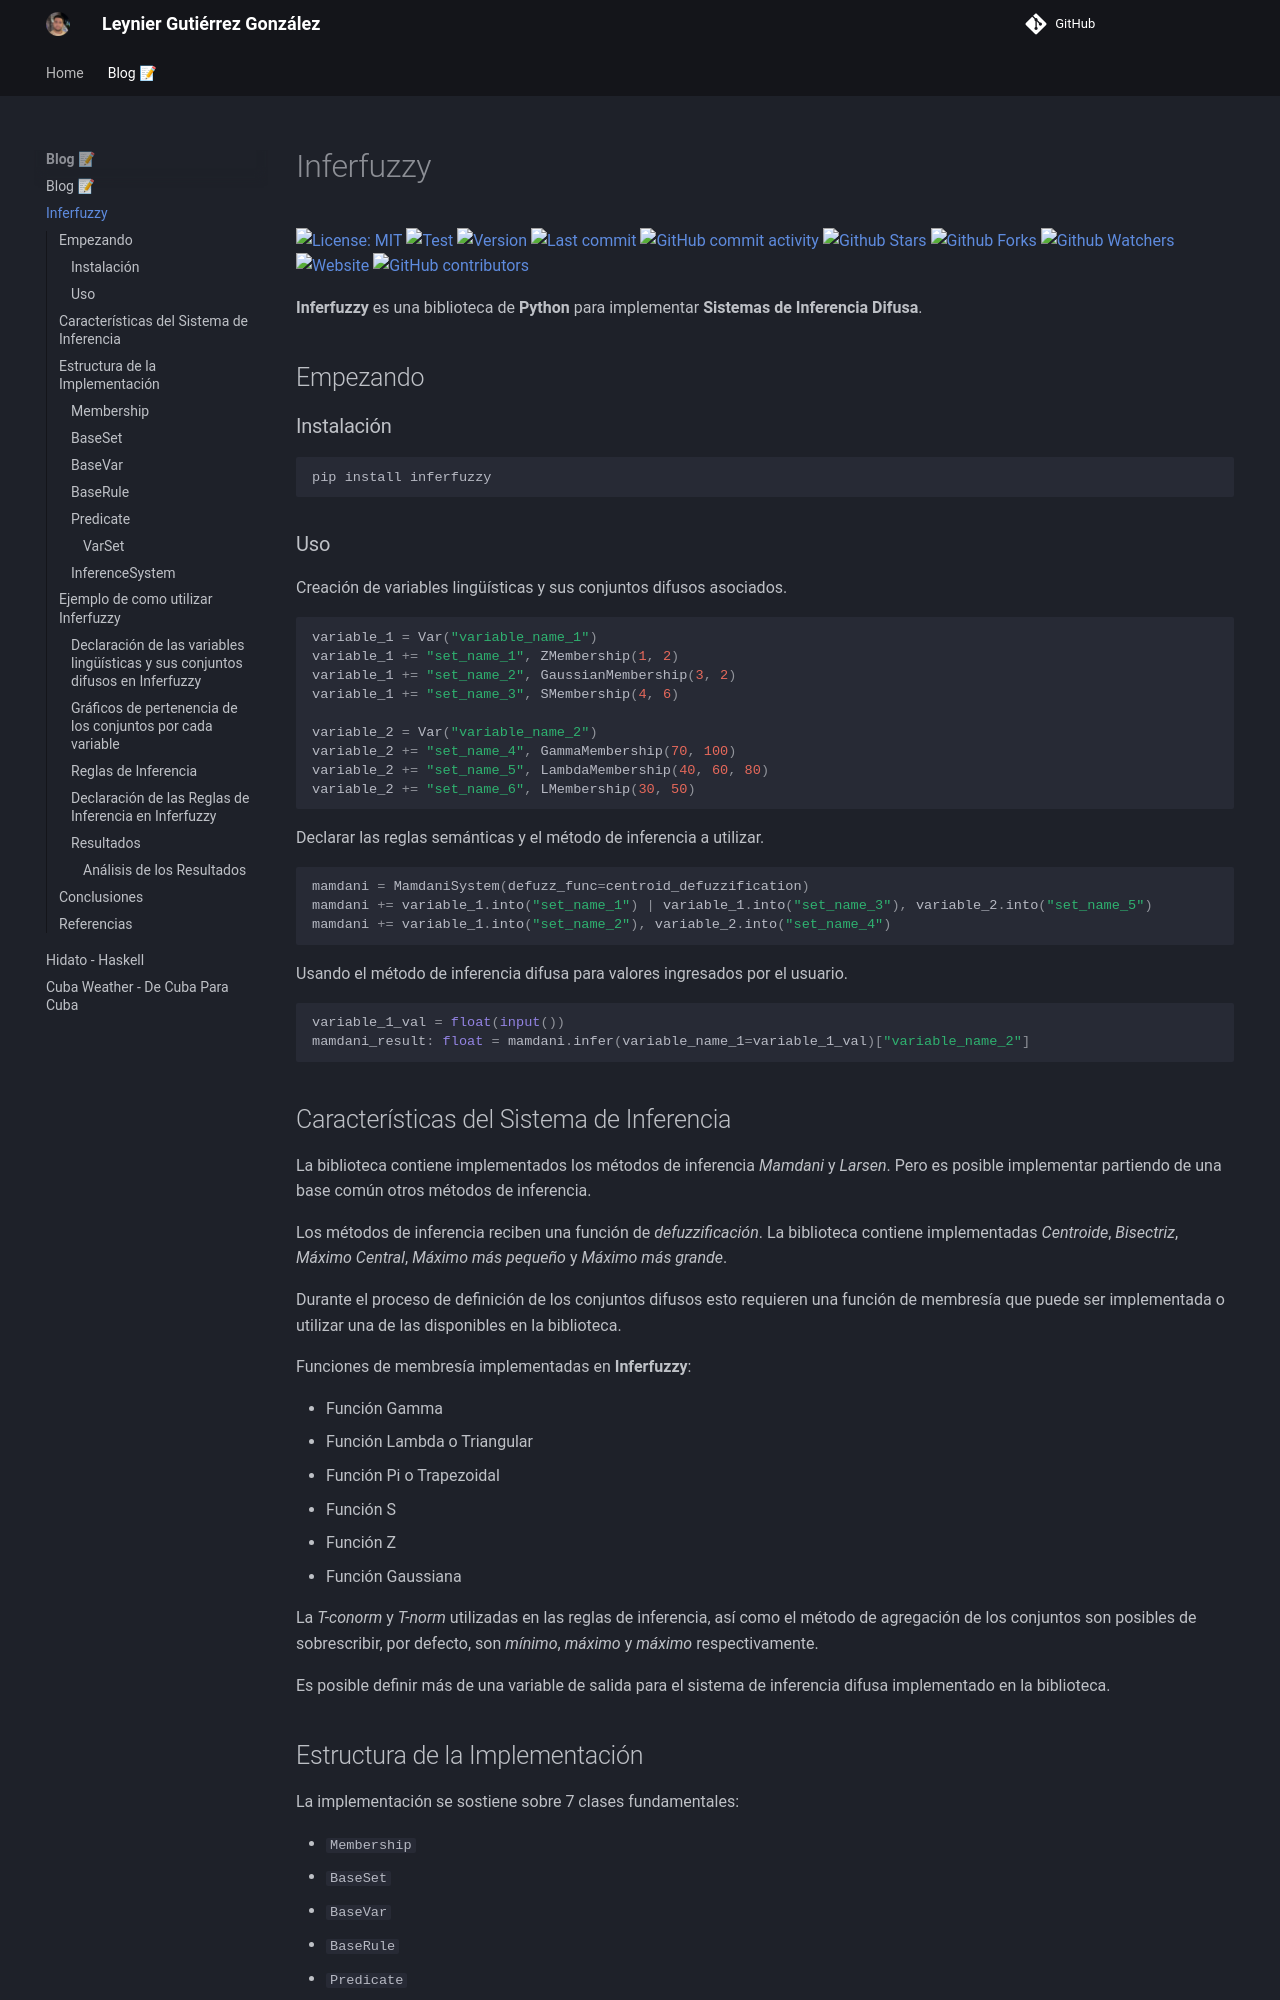

repository: leynier/leynier.github.io · page: blog/inferfuzzy/index.html · generator: mkdocs

# Inferfuzzy

[![License: MIT](https://img.shields.io/badge/License-MIT-green.svg)](https://opensource.org/licenses/MIT)
[![Test](https://github.com/leynier/inferfuzzy/workflows/CI/badge.svg)](https://github.com/leynier/inferfuzzy/actions?query=workflow%3ACI)
[![Version](https://img.shields.io/pypi/v/inferfuzzy?color=%2334D058&label=Version)](https://pypi.org/project/inferfuzzy)
[![Last commit](https://img.shields.io/github/last-commit/leynier/inferfuzzy.svg?style=flat)](https://github.com/leynier/inferfuzzy/commits)
[![GitHub commit activity](https://img.shields.io/github/commit-activity/m/leynier/inferfuzzy)](https://github.com/leynier/inferfuzzy/commits)
[![Github Stars](https://img.shields.io/github/stars/leynier/inferfuzzy?style=flat&logo=github)](https://github.com/leynier/inferfuzzy/stargazers)
[![Github Forks](https://img.shields.io/github/forks/leynier/inferfuzzy?style=flat&logo=github)](https://github.com/leynier/inferfuzzy/network/members)
[![Github Watchers](https://img.shields.io/github/watchers/leynier/inferfuzzy?style=flat&logo=github)](https://github.com/leynier/inferfuzzy)
[![Website](https://img.shields.io/website?up_message=online&url=https%3A%2F%2Fleynier.github.io/inferfuzzy)](https://leynier.github.io/inferfuzzy)
[![GitHub contributors](https://img.shields.io/github/contributors/leynier/inferfuzzy)](https://github.com/leynier/inferfuzzy/graphs/contributors)

**Inferfuzzy** es una biblioteca de **Python** para implementar **Sistemas de Inferencia Difusa**.

## Empezando

### Instalación

```bash
pip install inferfuzzy
```

### Uso

Creación de variables lingüísticas y sus conjuntos difusos asociados.

```python
variable_1 = Var("variable_name_1")
variable_1 += "set_name_1", ZMembership(1, 2)
variable_1 += "set_name_2", GaussianMembership(3, 2)
variable_1 += "set_name_3", SMembership(4, 6)

variable_2 = Var("variable_name_2")
variable_2 += "set_name_4", GammaMembership(70, 100)
variable_2 += "set_name_5", LambdaMembership(40, 60, 80)
variable_2 += "set_name_6", LMembership(30, 50)
```

Declarar las reglas semánticas y el método de inferencia a utilizar.

```python
mamdani = MamdaniSystem(defuzz_func=centroid_defuzzification)
mamdani += variable_1.into("set_name_1") | variable_1.into("set_name_3"), variable_2.into("set_name_5")
mamdani += variable_1.into("set_name_2"), variable_2.into("set_name_4")
```

Usando el método de inferencia difusa para valores ingresados por el usuario.

```python
variable_1_val = float(input())
mamdani_result: float = mamdani.infer(variable_name_1=variable_1_val)["variable_name_2"]
```
